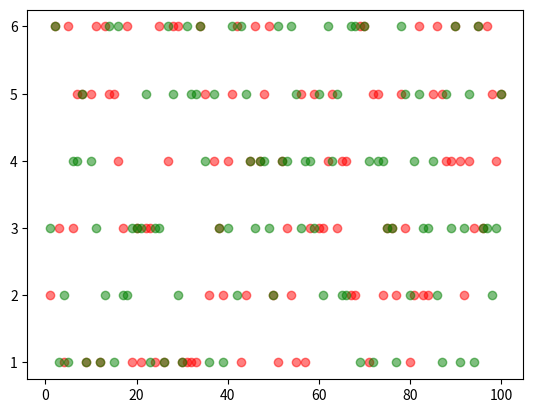

Here is the Python script that generated this plot:
"""
[redacted]
    版本：3。0
    功能：模拟投掷一个骰子
    日期：10／11／2017
    2.0 增加功能：模拟投掷2个骰子，并输出结果
    3.0 增加功能：可视化抛掷骰子结果(散点图)
"""
import random
import matplotlib.pyplot as plt

def roll_dice():
    """
        模拟掷骰子
    """
    roll = random.randint(1, 6)
    return roll

def main():
    """
        主函数
    """
    total_times = 100

    # 初始化列表[0, 0, 0, 0, 0, 0]
    result_list = [0] * 11

    # 初始化点数列表
    roll_list = list(range(2, 13))

    roll_dict = dict(zip(roll_list, result_list))

    #记录第一个骰子的结果
    roll1_list = []
    roll2_list = []

    for i in range(total_times):
        roll1 = roll_dice()
        roll2 = roll_dice()

        roll1_list.append(roll1)
        roll2_list.append(roll2)

        for j in range(2, 13):
            if (roll1 + roll2) == j:
                roll_dict[j] += 1

    for i, result in roll_dict.items():
        print('点数是{}的次数：{}，频率:{}'.format(i, result, result / total_times))

    # 数据可视化
    x = range(1, total_times + 1)
    plt.scatter(x, roll1_list, c='red', alpha=0.5)
    plt.scatter(x, roll2_list, c='green',  alpha=0.5)
    plt.show()


if __name__ == '__main__':
    main()